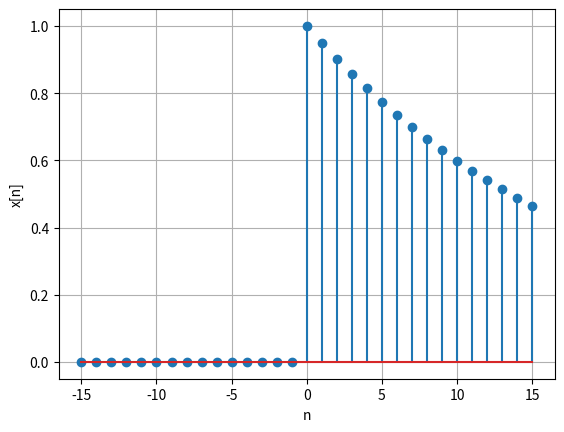
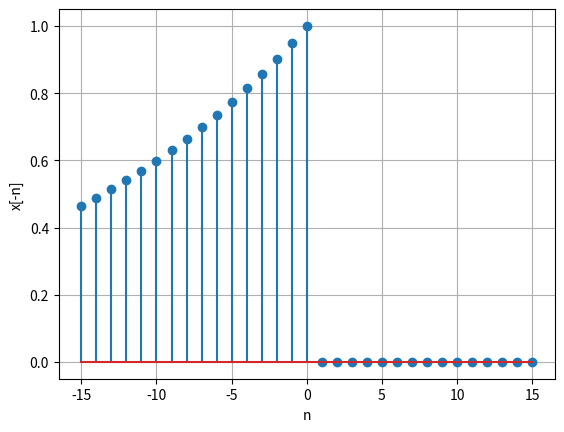
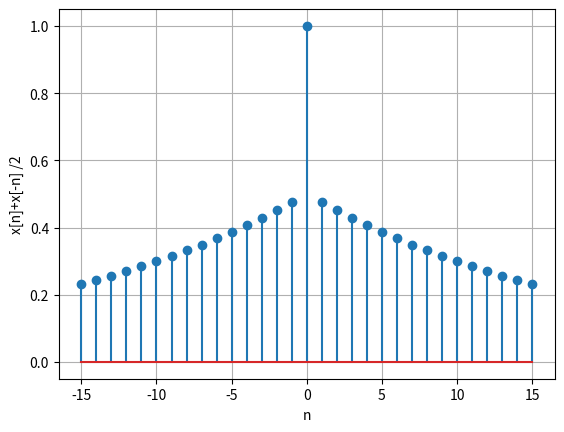
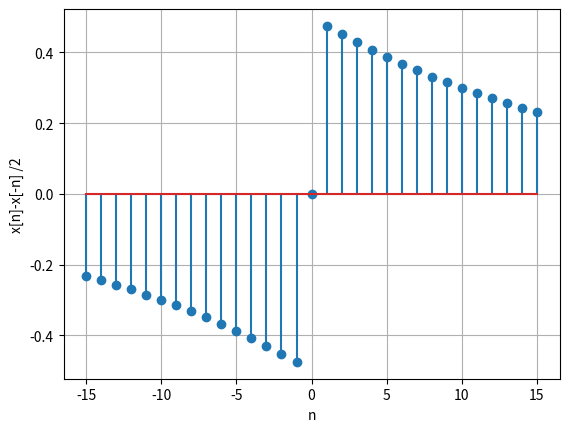

The matplotlib source for these figures, in order:
import numpy as np
import matplotlib.pyplot as plt

plt.figure(1)
x1 = np.linspace(-15, 15, 31)
u = np.heaviside(x1, 1)
u1 = np.heaviside(-x1, 1)
y1 = ((0.95)**x1)*u
plt.stem(x1, y1)
plt.xlabel('n')
plt.ylabel('x[n]')
plt.grid()

#########################
plt.figure(2)
y2 = ((0.95)**(-x1))*u1
plt.stem(x1, y2)
plt.xlabel('n')
plt.ylabel('x[-n]')
plt.grid()

#################################
plt.figure(3)
y3 = ((pow(.95, x1))*u +
      (pow(.95, -x1))*u1)/2
plt.stem(x1, y3)
plt.xlabel('n')
plt.ylabel('x[n]+x[-n] /2')
plt.grid()

#################################
plt.figure(4)
y4 = ((pow(.95, x1))*u -
      (pow(.95, -x1))*u1)/2
plt.stem(x1, y4)
plt.xlabel('n')
plt.ylabel('x[n]-x[-n] /2')
plt.grid()


plt.show()
